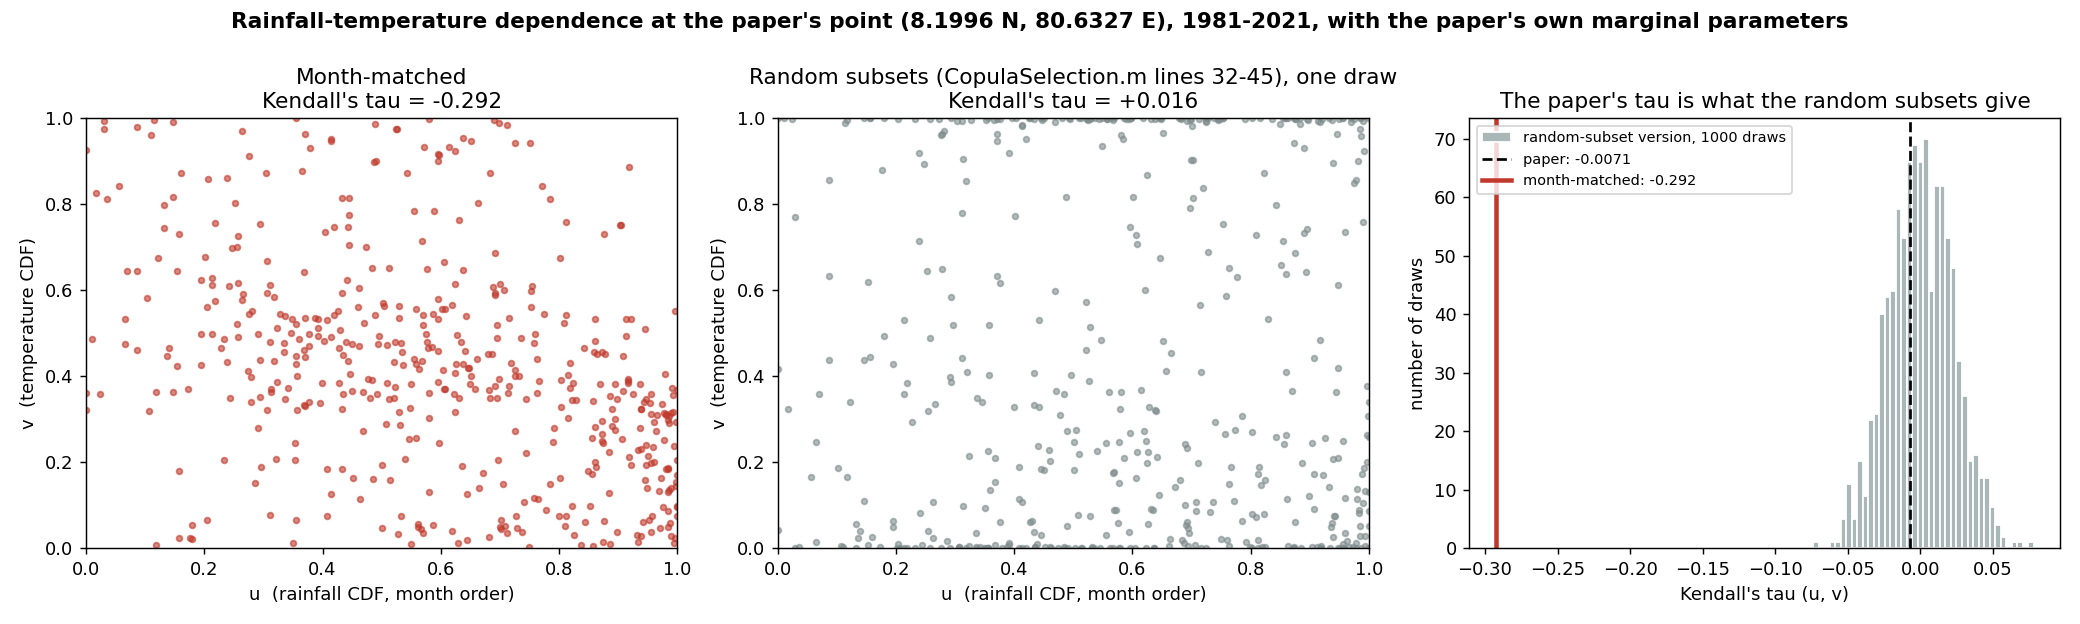

The data file committed next to this chart (first rows):
tau months paired, tau random subsets, mean, tau random subsets, SD, draws, paper tau
-0.2922, 0.0004, 0.0222, 1000, -0.0071
